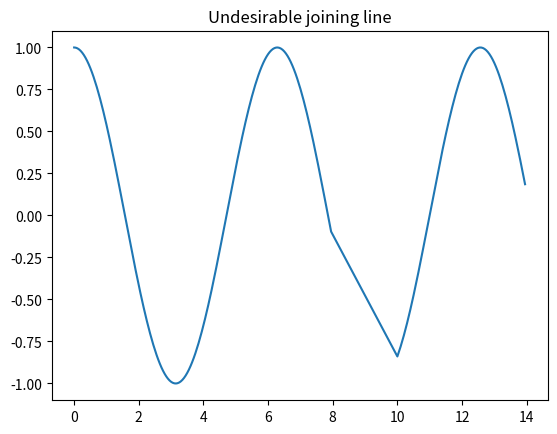
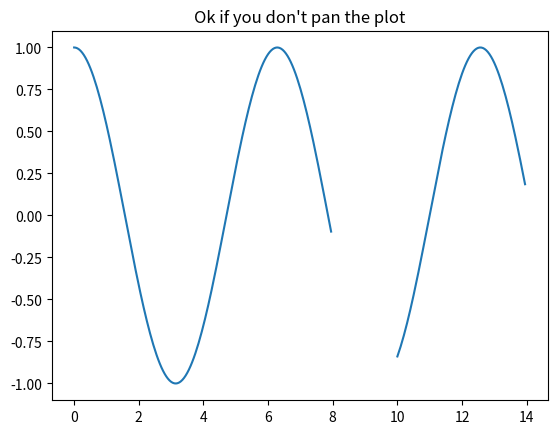
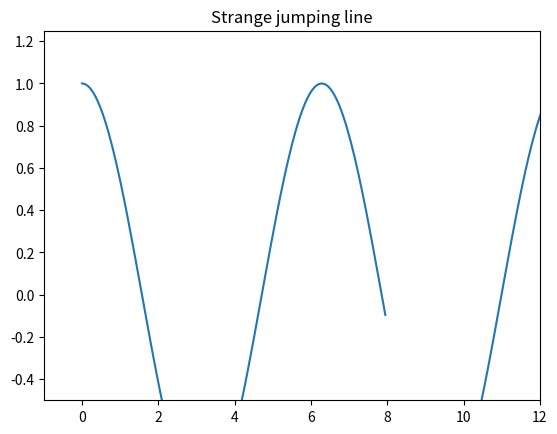

These figures' Python source, in order:
import numpy as np
import matplotlib.pyplot as plt

t1 = np.arange(0, 8, 0.05)
t2 = np.arange(10, 14, 0.05)
t = np.concatenate([t1, t2])
c = [np.cos(i) for i in t]

fig = plt.figure()
ax = fig.gca()
ax.plot(t, c)
ax.set_title('Undesirable joining line')


t1 = np.arange(0, 8, 0.05)
t2 = np.arange(10, 14, 0.05)
c1 = [np.cos(i) for i in t1]
c2 = [np.cos(i) for i in t2]
t = np.concatenate([t1, t1[-1:], t2])
c = np.concatenate([c1, [None,], c2])

fig = plt.figure()
ax = fig.gca()
ax.plot(t, c)
ax.set_title('Ok if you don\'t pan the plot')

fig = plt.figure()
ax = fig.gca()
ax.plot(t, c)
ax.axis([-1, 12, -0.5, 1.25])
ax.set_title('Strange jumping line')

plt.show()
